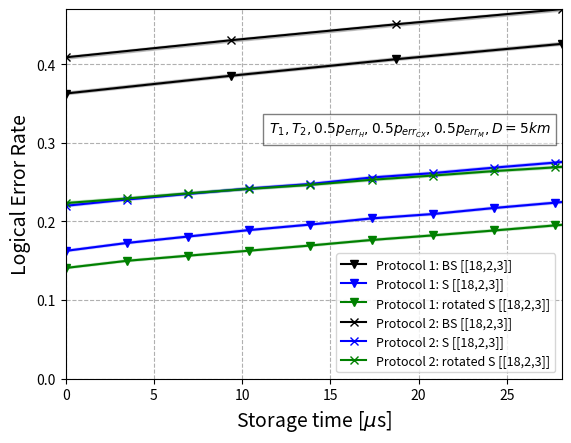
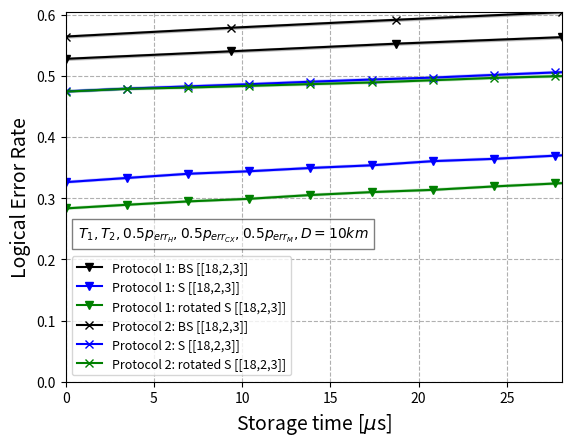

Python code for these plots, in order:
import matplotlib.pyplot as plt

#### Code to plot the data of Fig.7
#### Author: Vladlen Galetsky, updated: 7/1/2025
#################################################
"""
Renormalization is needed to start counting the storage time at t=0 for all codes to be comparable, despite until storage different codes take different initialization, merging and splitting times.



Parameters:
tc0: Time steps for unencoded Bell state
tc1: Time for BS d=3
tc2: Time for unrotated S d=3
tc3: Time for rotated S d=3

tc3b: Extention of storage time for rotated S d=3 to have more iterations (to cover the BS d=3 time)
tc2b: Extention of storage time for unrotated S d=3 to have more iterations (to cover the BS d=3 time)
Vec_Y2b: Logical error rate for unrotated S d=3 (extension)
Vec_Y3b: Logical error rate for rotated S d=3 (extension)

Std_p2b: Standard deviation of logical error rate for unrotated S d=3 (extended)
Std_p3b: Standard deviation of logical error rate for rotated S d=3 (extended)

Std_m2b: Mean logical error rate for unrotated S d=3 (extension)
Std_m3b: Mean logical error rate for rotated S d=3 (extension)


S_Bell: Error of unencoded bell state

Std_m: Standard deviation (lower bound) of logical error rate for BS d=3 
Std_m2: Standard deviation (lower bound) of logical error rate for unrotated S d=3 
Std_m3: Standard deviation (lower bound) of logical error rate for rotated S d=3 

Std_p: Standard deviation (upper bound) of logical error rate for BS d=3 
Std_p2: Standard deviation (upper bound) of logical error rate for unrotated S d=3 
Std_p3: Standard deviation (upper bound) of logical error rate for rotated S d=3 

Vec_Y: Logical error rate BS d=3
Vec_Y2: Logical error rate unrotated S d=3
Vec_Y3: Logical error rate rotated S d=3

"""

#Plot distance parameters between scheme 1 and scheme 2
########## 5km 1 0.5 -ready

tc0 = [9.014322970853389, 11.416322970853388, 13.818322970853389, 16.220322970853392, 18.622322970853393, 21.02432297085339, 23.42632297085339, 25.828322970853392, 28.230322970853393, 30.632322970853394, 33.03432297085339]
tc1 = [62.22732297085339, 71.59532297085339, 80.96332297085338, 90.33132297085338, 99.69932297085339, 109.06732297085338, 118.43532297085339, 127.80332297085339, 137.1713229708534, 146.5393229708534, 155.9073229708534]
tc2 = [26.82732297085339, 30.29532297085339, 33.76332297085339, 37.23132297085339, 40.699322970853395, 44.16732297085339, 47.63532297085339, 51.10332297085339, 54.571322970853394, 58.03932297085339, 61.50732297085339]
tc3 = [26.82732297085339, 30.29532297085339, 33.76332297085339, 37.23132297085339, 40.699322970853395, 44.16732297085339, 47.63532297085339, 51.10332297085339, 54.571322970853394, 58.03932297085339, 61.50732297085339]

S_Bell = [0.037786, 0.044804, 0.05132, 0.05783, 0.064702, 0.071116, 0.077003, 0.083029, 0.089796, 0.095361, 0.10141]

Std_p = [0.36459425, 0.38722156, 0.40831963, 0.42777770000000004, 0.44542032, 0.46314355, 0.47883664000000004, 0.49323675, 0.5082686599999999, 0.5210774, 0.53402083]
Std_p2 = [0.16398743, 0.17408858, 0.18230273000000002, 0.19058058, 0.19760259, 0.20540072, 0.21102579999999999, 0.21871778, 0.22550125, 0.23315578, 0.24028931]
Std_p3 = [0.14217279000000002, 0.15131782000000002, 0.15784481, 0.16426775, 0.17086305, 0.17792859, 0.18379295, 0.19001604, 0.19654625, 0.20266163, 0.20853531]

Std_m = [0.36101283, 0.38360637, 0.40466490000000005, 0.42410982, 0.44173621999999996, 0.45944057, 0.47512528000000004, 0.48951544, 0.50454575, 0.5173609, 0.53030232]
Std_m2 = [0.16124656, 0.17127773999999998, 0.17943539, 0.18766592999999998, 0.19464685, 0.20239889000000003, 0.20799389999999998, 0.21565101, 0.22240403, 0.2300205, 0.23712321]
Std_m3 = [0.13958361, 0.14865948, 0.15513891, 0.16152222, 0.16806859, 0.17508897, 0.18092170000000002, 0.18710376, 0.19360054000000002, 0.19968060999999998, 0.2055201]

Vec_Y = [0.362802, 0.385414, 0.406491, 0.425943, 0.443578, 0.461292, 0.476981, 0.491376, 0.506406, 0.51922, 0.532161]
Vec_Y2 = [0.162614, 0.17268, 0.180866, 0.18912, 0.196123, 0.203897, 0.209506, 0.217182, 0.22395, 0.231586, 0.238704]
Vec_Y3 = [0.140875, 0.149986, 0.156489, 0.162892, 0.169463, 0.176506, 0.182354, 0.188556, 0.195071, 0.201168, 0.207025]




tc0 = [x - tc0[0] for x in tc0]
tc1 = [x - tc1[0] for x in tc1]
tc2 = [x - tc2[0] for x in tc2]
tc3 = [x - tc3[0] for x in tc3]



fig, ax = plt.subplots(1, 1)


ax.fill_between(tc1, Std_m, Std_p,alpha=0.2,color="black")
ax.plot(tc1,Vec_Y,"v",linestyle='-',color="black",label="Protocol 1: BS [[18,2,3]] ")

ax.fill_between(tc2, Std_m2, Std_p2,alpha=0.2,color="blue")
ax.plot(tc2,Vec_Y2,"v",linestyle='-',color="blue",label="Protocol 1: S [[18,2,3]]")

ax.fill_between(tc3, Std_m3, Std_p3,alpha=0.2,color="green")
ax.plot(tc3,Vec_Y3,"v",linestyle='-',color="green",label="Protocol 1: rotated S [[18,2,3]]")

#ax.plot(tc0,S_Bell,linestyle='--',color="red", label="Unencoded Bell-State")
#scheme 2, 1,0.5 D=5 km


tc0     = [28.22761485426695, 30.62961485426695, 33.03161485426695, 35.433614854266956, 37.83561485426696, 40.23761485426695, 42.63961485426695, 45.04161485426695, 47.443614854266954, 49.845614854266955, 52.24761485426695]
tc1     = [129.47384456280085, 138.84184456280084, 148.20984456280087, 157.57784456280086, 166.94584456280086, 176.31384456280085, 185.68184456280085, 195.04984456280084, 204.41784456280084, 213.78584456280086, 223.15384456280086]
tc2     = [94.07384456280084, 97.54184456280085, 101.00984456280084, 104.47784456280084, 107.94584456280084, 111.41384456280083, 114.88184456280084, 118.34984456280084, 121.81784456280084, 125.28584456280085, 128.75384456280085]
tc3     = [94.07384456280084, 97.54184456280085, 101.00984456280084, 104.47784456280084, 107.94584456280084, 111.41384456280083, 114.88184456280084, 118.34984456280084, 121.81784456280084, 125.28584456280085, 128.75384456280085]

S_Bell  = [0.02411, 0.030737, 0.038085, 0.044376, 0.051483, 0.057833, 0.064266, 0.070834, 0.076782, 0.082875, 0.089249]


Std_p   = [0.410659, 0.43240657, 0.45273990000000003, 0.47202175, 0.48890946, 0.50468483, 0.52049611, 0.53414001, 0.54811738, 0.55923221, 0.57143003]
Std_p2  = [0.22152629999999998, 0.22952812, 0.23669926000000002, 0.24357884, 0.24930975, 0.2575807, 0.26317124, 0.27014848999999996, 0.2765809, 0.28365687, 0.28963648999999997]
Std_p3  = [0.22498068, 0.23082487, 0.23737172, 0.24311601000000002, 0.24824060999999997, 0.25470737, 0.26008654999999997, 0.26578512, 0.2705627, 0.27611391999999996, 0.2822171]

Std_m   = [0.40699367999999997, 0.4287345, 0.44904336, 0.46829909000000003, 0.48519204, 0.50097695, 0.51676848, 0.53042204, 0.54442996, 0.5555448900000001, 0.5677631999999999]
Std_m2  = [0.21844547, 0.22641023000000002, 0.23355438, 0.24039104, 0.24609942, 0.25433516, 0.25989504, 0.26685535, 0.27326745, 0.28031352000000004, 0.28626126]
Std_m3  = [0.22188235, 0.22769604000000002, 0.23421304999999998, 0.23993606, 0.24503816, 0.25147677, 0.25682932, 0.26250453999999995, 0.26726475, 0.27279384, 0.27887625]

Vec_Y   = [0.408827, 0.43057, 0.450891, 0.47016, 0.48705, 0.50283, 0.518633, 0.532282, 0.546275, 0.557389, 0.569597]
Vec_Y2  = [0.219982, 0.227966, 0.235125, 0.241982, 0.247702, 0.255956, 0.261531, 0.268499, 0.274922, 0.281983, 0.287947]
Vec_Y3  = [0.223429, 0.229258, 0.23579, 0.241524, 0.246637, 0.253089, 0.258456, 0.264143, 0.268911, 0.274452, 0.280544]


tc1=tc1[:4]
Std_m=Std_m[:4]
Std_p=Std_p[:4]
Vec_Y=Vec_Y[:4]



tc0 = [x - tc0[0] for x in tc0]
tc1 = [x - tc1[0] for x in tc1]
tc2 = [x - tc2[0] for x in tc2]
tc3 = [x - tc3[0] for x in tc3]

################################################
ax.fill_between(tc1, Std_m, Std_p,alpha=0.2,color="black")
ax.plot(tc1,Vec_Y,"x",linestyle='-',color="black",label="Protocol 2: BS [[18,2,3]]")

ax.fill_between(tc2, Std_m2, Std_p2,alpha=0.2,color="blue")
ax.plot(tc2,Vec_Y2,"x",linestyle='-',color="blue",label="Protocol 2: S [[18,2,3]]")

ax.fill_between(tc3, Std_m3, Std_p3,alpha=0.2,color="green")
ax.plot(tc3,Vec_Y3,"x",linestyle='-',color="green",label="Protocol 2: rotated S [[18,2,3]]")




plt.xlim(0,tc1[-1])
plt.ylim(0,Vec_Y[-1])

ax.grid(linestyle='--')
plt.legend(fontsize = 9)

props = dict(facecolor='white', alpha=0.5)

ax.text(0.410, 0.7, "$T_{1}, T_{2}, 0.5p_{err_{H}}, 0.5p_{err_{CX}}, 0.5p_{err_{M}}, D=5 km$", transform=ax.transAxes, fontsize=10,
        verticalalignment='top', bbox=props)

# Manually add the first legend back to the plot

ax.set_xlabel("Storage time [$\mu$s]",fontsize=14)
ax.set_ylabel("Logical Error Rate",fontsize=14)
plt.show()





#############################################################################################
# d=10 km 1, 0.5, scheme 1 -ready
tc0     = [9.014322970853389, 11.416322970853388, 13.818322970853389, 16.220322970853392, 18.622322970853393, 21.02432297085339, 23.42632297085339, 25.828322970853392, 28.230322970853393, 30.632322970853394, 33.03432297085339]
tc1     = [62.22732297085339, 71.59532297085339, 80.96332297085338, 90.33132297085338, 99.69932297085339, 109.06732297085338, 118.43532297085339, 127.80332297085339, 137.1713229708534, 146.5393229708534, 155.9073229708534]
tc2     = [26.82732297085339, 30.29532297085339, 33.76332297085339, 37.23132297085339, 40.699322970853395, 44.16732297085339, 47.63532297085339, 51.10332297085339, 54.571322970853394, 58.03932297085339, 61.50732297085339]
tc3     = [26.82732297085339, 30.29532297085339, 33.76332297085339, 37.23132297085339, 40.699322970853395, 44.16732297085339, 47.63532297085339, 51.10332297085339, 54.571322970853394, 58.03932297085339, 61.50732297085339]


Std_p  = [0.52944239, 0.54175689, 0.5542398000000001, 0.5648295600000001, 0.5737806400000001, 0.58341461, 0.59208402, 0.60118003, 0.60826982, 0.61608617, 0.62291587]
Std_p2   = [0.32780458, 0.33467821000000003, 0.34150863, 0.34568532, 0.35101396999999995, 0.35541954, 0.36219643, 0.36597637, 0.37117699, 0.37631408, 0.3804169]
Std_p3  = [0.2848449, 0.29081614, 0.29631618, 0.30059381, 0.30675256, 0.31153728, 0.31523890000000004, 0.32083213, 0.32565164, 0.33115448999999997, 0.33490171]

Std_m   = [0.52573088, 0.53805982, 0.55054223, 0.5611473, 0.57010047, 0.5797515999999999, 0.58843326, 0.59753577, 0.60463593, 0.61247228, 0.6193143000000001]
Std_m2  = [0.3243227, 0.33118010999999997, 0.33799465, 0.34215490000000004, 0.34747468, 0.35185934, 0.35863568, 0.36239398, 0.36759585, 0.37270654999999997, 0.37680786]
Std_m3  = [0.28149257, 0.28743588, 0.29292882000000003, 0.29719398999999996, 0.30332874, 0.30810943, 0.3117908, 0.3173655, 0.32216928, 0.32767057, 0.3313947]

Vec_Y   = [0.527586, 0.539907, 0.552392, 0.56299, 0.571942, 0.581584, 0.590259, 0.599358, 0.606454, 0.614281, 0.621115]
Vec_Y2  = [0.326063, 0.332927, 0.33975, 0.343918, 0.349243, 0.353638, 0.360415, 0.364183, 0.369384, 0.374509, 0.378611]
Vec_Y3  = [0.283167, 0.289124, 0.29462, 0.298892, 0.305038, 0.309822, 0.313513, 0.319098, 0.323909, 0.329411, 0.333146]


tc1=tc1[:4]
Std_m=Std_m[:4]
Std_p=Std_p[:4]
Vec_Y=Vec_Y[:4]

tc0 = [x - tc0[0] for x in tc0]
tc1 = [x - tc1[0] for x in tc1]
tc2 = [x - tc2[0] for x in tc2]
tc3 = [x - tc3[0] for x in tc3]

fig, ax = plt.subplots(1, 1)


ax.fill_between(tc1, Std_m, Std_p,alpha=0.2,color="black")
ax.plot(tc1,Vec_Y,"v",linestyle='-',color="black",label="Protocol 1: BS [[18,2,3]] ")

ax.fill_between(tc2, Std_m2, Std_p2,alpha=0.2,color="blue")
ax.plot(tc2,Vec_Y2,"v",linestyle='-',color="blue",label="Protocol 1: S [[18,2,3]]")

ax.fill_between(tc3, Std_m3, Std_p3,alpha=0.2,color="green")
ax.plot(tc3,Vec_Y3,"v",linestyle='-',color="green",label="Protocol 1: rotated S [[18,2,3]]")


### 1 0.5 scheme 2 -ready

tc0     = [52.2442297085339, 54.6462297085339, 57.0482297085339, 59.450229708533904, 61.852229708533905, 64.2542297085339, 66.65622970853389, 69.0582297085339, 71.46022970853389, 73.8622297085339, 76.26422970853389]
tc1     = [201.5236891256017, 210.8916891256017, 220.2596891256017, 229.6276891256017, 238.9956891256017, 248.3636891256017, 257.7316891256017, 267.0996891256017, 276.4676891256017, 285.8356891256017, 295.2036891256017]
tc2     = [166.1236891256017, 169.5916891256017, 173.0596891256017, 176.52768912560168, 179.9956891256017, 183.4636891256017, 186.9316891256017, 190.3996891256017, 193.8676891256017, 197.3356891256017, 200.8036891256017]
tc3     = [166.1236891256017, 169.5916891256017, 173.0596891256017, 176.52768912560168, 179.9956891256017, 183.4636891256017, 186.9316891256017, 190.3996891256017, 193.8676891256017, 197.3356891256017, 200.8036891256017]

S_Bell  = [0.024065, 0.031197, 0.037571, 0.044351, 0.051474, 0.058184, 0.06463, 0.070642, 0.077361, 0.083379, 0.089472]

Vec_Y2  = [0.474326, 0.478859, 0.482533, 0.486108, 0.490185, 0.49376, 0.496931, 0.501298, 0.505396, 0.508543, 0.512014]

Std_p   = [0.5658574300000001, 0.58021373, 0.5932604399999999, 0.605746, 0.61657127, 0.6276443100000001, 0.63678742, 0.6457836800000001, 0.65337453, 0.65998563, 0.66689726]
Std_p2  = [0.47618413, 0.48071131, 0.48439125, 0.48796987, 0.49204343, 0.49561863, 0.49878581, 0.50315714, 0.50725255, 0.51039758, 0.51387552]
Std_p3  = [0.47590831, 0.48047142, 0.48252843, 0.48535177, 0.48813443, 0.49082546000000005, 0.4944998, 0.49833710999999997, 0.50095857, 0.50356692, 0.50743697]

Std_m   = [0.56217786, 0.5765340600000001, 0.58961046, 0.6021164, 0.61295352, 0.62404989, 0.6332149699999999, 0.6422162299999999, 0.64982696, 0.6564598, 0.663392]
Std_m2  = [0.47246663, 0.47700696000000004, 0.48067418, 0.48424667, 0.48832817, 0.49190096, 0.49507773, 0.49943989, 0.50353942, 0.50668841, 0.5101540800000001]
Std_m3  = [0.47220352000000004, 0.47676298, 0.47880892999999997, 0.48164007000000003, 0.48440908, 0.48712071999999995, 0.49078379, 0.49461809999999995, 0.49723738, 0.49984635, 0.50371172]

Vec_Y   = [0.564018, 0.578375, 0.591437, 0.603933, 0.614764, 0.625849, 0.635003, 0.644002, 0.651603, 0.658225, 0.665146]
Vec_Y2  = [0.474326, 0.478859, 0.482533, 0.486108, 0.490185, 0.49376, 0.496931, 0.501298, 0.505396, 0.508543, 0.512014]
Vec_Y3  = [0.474056, 0.478618, 0.480668, 0.483496, 0.486273, 0.488973, 0.492641, 0.496477, 0.499097, 0.501706, 0.505574]




tc1=tc1[:4]
Std_m=Std_m[:4]
Std_p=Std_p[:4]
Vec_Y=Vec_Y[:4]

tc0 = [x - tc0[0] for x in tc0]
tc1 = [x - tc1[0] for x in tc1]
tc2 = [x - tc2[0] for x in tc2]
tc3 = [x - tc3[0] for x in tc3]

################################################
ax.fill_between(tc1, Std_m, Std_p,alpha=0.2,color="black")
ax.plot(tc1,Vec_Y,"x",linestyle='-',color="black",label="Protocol 2: BS [[18,2,3]]")

ax.fill_between(tc2, Std_m2, Std_p2,alpha=0.2,color="blue")
ax.plot(tc2,Vec_Y2,"x",linestyle='-',color="blue",label="Protocol 2: S [[18,2,3]]")

ax.fill_between(tc3, Std_m3, Std_p3,alpha=0.2,color="green")
ax.plot(tc3,Vec_Y3,"x",linestyle='-',color="green",label="Protocol 2: rotated S [[18,2,3]]")




plt.xlim(0,tc1[-1])
plt.ylim(0,Vec_Y[-1])

ax.grid(linestyle='--')
plt.legend(fontsize = 9)

props = dict(facecolor='white', alpha=0.5)

ax.text(0.025, 0.425, "$T_{1}, T_{2}, 0.5p_{err_{H}}, 0.5p_{err_{CX}}, 0.5p_{err_{M}}, D=10 km$", transform=ax.transAxes, fontsize=10,
        verticalalignment='top', bbox=props)

# Manually add the first legend back to the plot

ax.set_xlabel("Storage time [$\mu$s]",fontsize=14)
ax.set_ylabel("Logical Error Rate",fontsize=14)
plt.show()

##########################################################################################################################################

